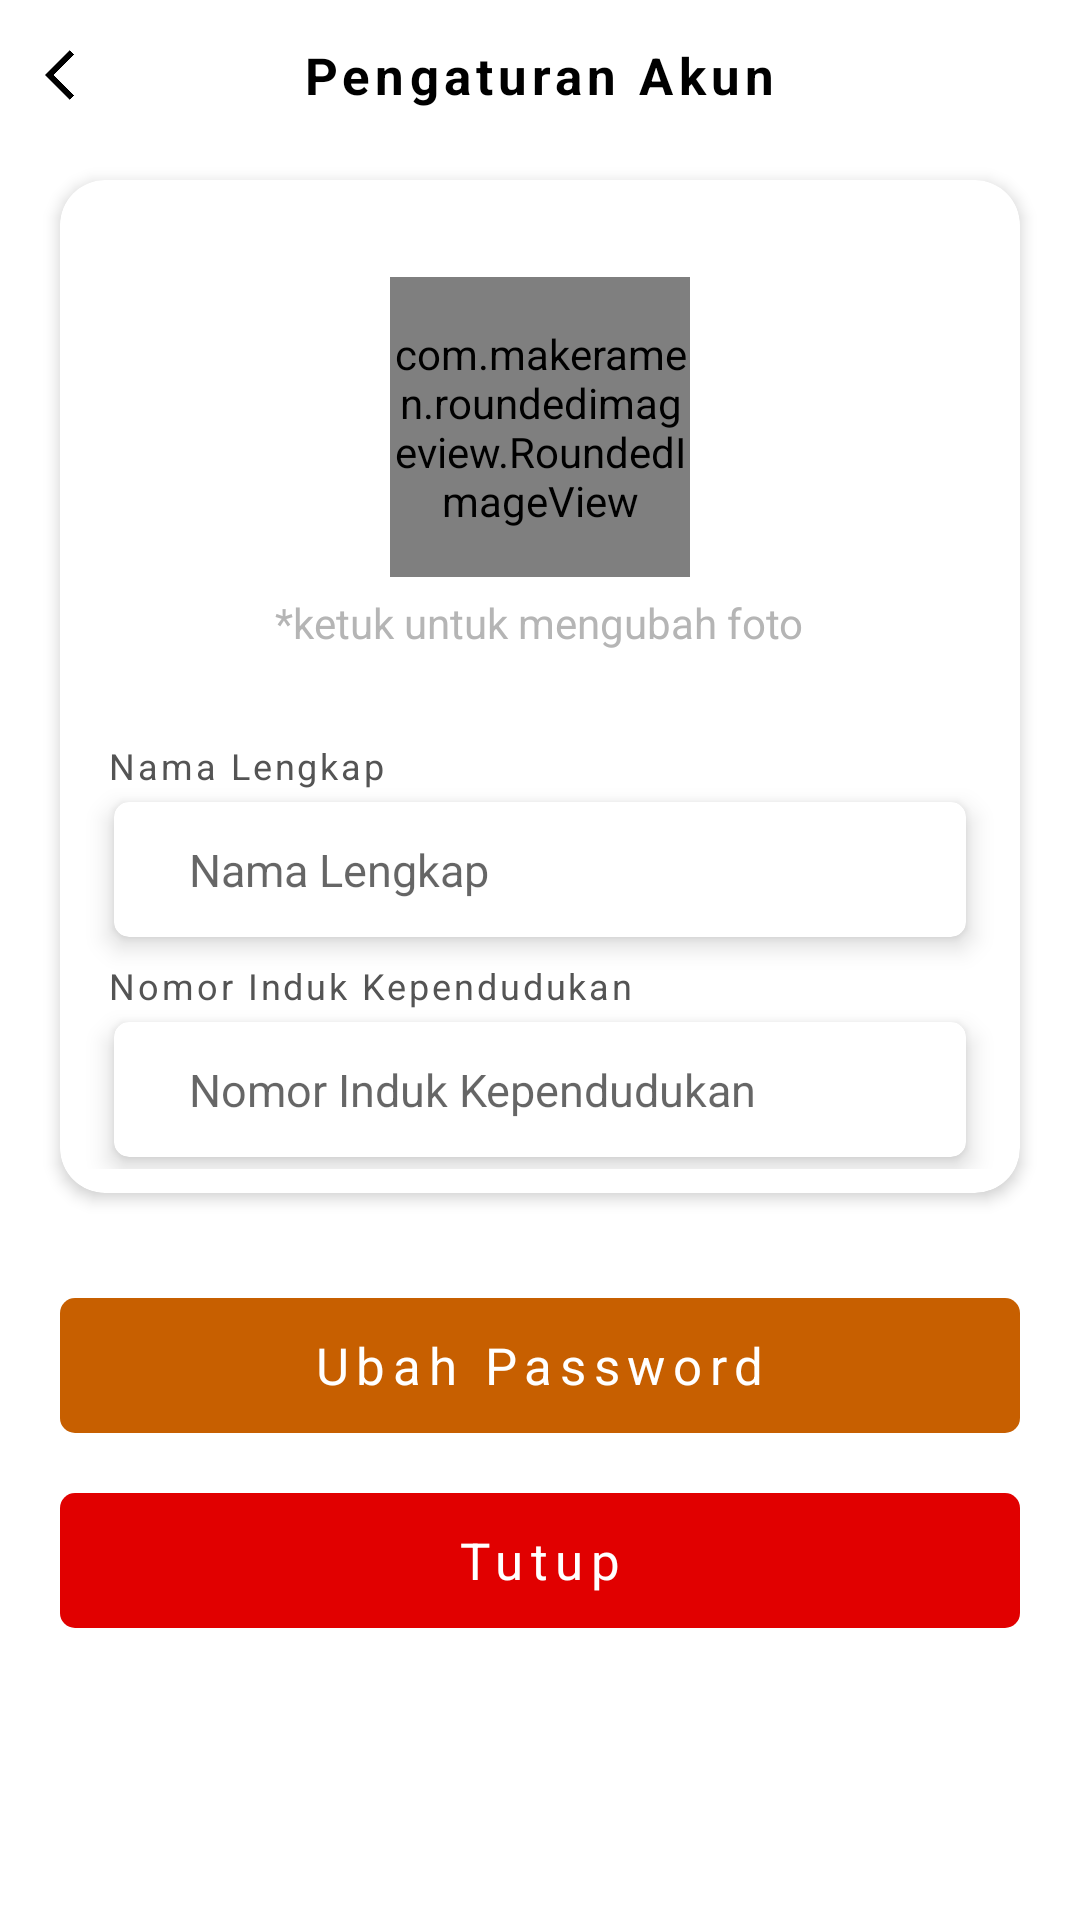

Layout XML and referenced resources for this Android screen:
<!-- AndroidManifest.xml: application theme Theme.EnakWangiApp -->
<!-- res/layout/activity_pengaturan_akun_petugas.xml -->
<?xml version="1.0" encoding="utf-8"?>
<RelativeLayout
    xmlns:android="http://schemas.android.com/apk/res/android"
    xmlns:tools="http://schemas.android.com/tools"
    xmlns:app="http://schemas.android.com/apk/res-auto"
    android:layout_width="match_parent"
    android:layout_height="match_parent"
    android:background="@color/white"
    tools:context=".View.Activity.PengaturanAkunPetugasActivity">

    <RelativeLayout
        android:id="@+id/toolbar_area"
        android:layout_width="match_parent"
        android:layout_height="@dimen/dp_50"
        android:background="@color/white">

        <TextView
            android:id="@+id/text_pemilik"
            android:layout_width="wrap_content"
            android:layout_height="wrap_content"
            android:text="Pengaturan Akun"
            android:textSize="@dimen/text_size_17"
            android:letterSpacing="0.1"
            android:textColor="@color/black"
            android:layout_centerInParent="true"
            android:textStyle="bold"/>

        <ImageView
            android:id="@+id/btn_back"
            android:layout_width="@dimen/dp_20"
            android:layout_height="@dimen/dp_20"
            android:src="@drawable/arrow_back"
            android:layout_alignParentLeft="true"
            android:layout_centerVertical="true"
            android:layout_marginLeft="@dimen/dp_15"/>

    </RelativeLayout>

    <androidx.core.widget.NestedScrollView
        android:layout_width="match_parent"
        android:layout_height="match_parent"
        android:layout_below="@id/toolbar_area">

        <LinearLayout
            android:id="@+id/konten_1"
            android:layout_width="match_parent"
            android:layout_height="wrap_content"
            android:orientation="vertical">

            <androidx.cardview.widget.CardView
                android:id="@+id/card_4"
                android:layout_width="match_parent"
                android:layout_height="wrap_content"
                android:layout_marginTop="@dimen/dp_10"
                android:layout_marginLeft="@dimen/dp_20"
                android:layout_marginRight="@dimen/dp_20"
                android:layout_marginBottom="@dimen/dp_5"
                app:cardCornerRadius="@dimen/dp_15"
                app:cardElevation="@dimen/dp_3">

                <LinearLayout
                    android:layout_width="match_parent"
                    android:layout_height="wrap_content"
                    android:padding="@dimen/dp_8"
                    android:orientation="vertical">

                    <RelativeLayout
                        android:layout_width="match_parent"
                        android:layout_height="wrap_content"
                        android:layout_marginBottom="@dimen/dp_30">

                        <com.makeramen.roundedimageview.RoundedImageView
                            android:id="@+id/imgUser"
                            android:layout_width="@dimen/dp_100"
                            android:layout_height="@dimen/dp_100"
                            app:riv_corner_radius="@dimen/dp_50"
                            android:layout_centerInParent="true"
                            android:src="@drawable/ic_default_user"/>

                        <TextView
                            android:layout_width="wrap_content"
                            android:layout_height="wrap_content"
                            android:layout_below="@id/imgUser"
                            android:layout_centerHorizontal="true"
                            android:layout_marginTop="@dimen/dp_30"
                            android:text="*ketuk untuk mengubah foto"
                            android:textColor="@color/grey_light"/>

                    </RelativeLayout>

                    <TextView
                        android:id="@+id/text_jenis"
                        android:layout_width="wrap_content"
                        android:layout_height="wrap_content"
                        android:layout_marginLeft="@dimen/dp_8"
                        android:text="Nama Lengkap"
                        android:textColor="@color/grey"
                        android:textStyle="normal"
                        android:letterSpacing="0.08"
                        android:textSize="@dimen/text_size_12"/>

                    <androidx.cardview.widget.CardView
                        android:layout_width="match_parent"
                        android:layout_height="@dimen/dp_45"
                        android:layout_marginTop="@dimen/dp_4"
                        android:layout_marginBottom="@dimen/dp_4"
                        android:layout_marginLeft="@dimen/dp_10"
                        android:layout_marginRight="@dimen/dp_10"
                        app:cardCornerRadius="@dimen/dp_5"
                        app:cardElevation="@dimen/dp_5">

                        <RelativeLayout
                            android:layout_width="match_parent"
                            android:layout_height="match_parent"
                            android:paddingLeft="@dimen/dp_10"
                            android:paddingRight="@dimen/dp_10">

                            <EditText
                                android:id="@+id/form_nama_lengkap"
                                android:layout_width="match_parent"
                                android:layout_height="@dimen/dp_35"
                                android:layout_centerVertical="true"
                                android:background="@drawable/bg_form"
                                android:hint="Nama Lengkap"
                                android:editable="false"
                                android:textColor="@color/grey"
                                android:textSize="@dimen/text_size_15" />

                        </RelativeLayout>

                    </androidx.cardview.widget.CardView>

                    <TextView
                        android:id="@+id/text_dosis"
                        android:layout_width="wrap_content"
                        android:layout_height="wrap_content"
                        android:layout_marginLeft="@dimen/dp_8"
                        android:layout_marginTop="@dimen/dp_4"
                        android:text="Nomor Induk Kependudukan"
                        android:textColor="@color/grey"
                        android:textStyle="normal"
                        android:letterSpacing="0.08"
                        android:textSize="@dimen/text_size_12"/>

                    <androidx.cardview.widget.CardView
                        android:layout_width="match_parent"
                        android:layout_height="@dimen/dp_45"
                        android:layout_marginTop="@dimen/dp_4"
                        android:layout_marginBottom="@dimen/dp_4"
                        android:layout_marginLeft="@dimen/dp_10"
                        android:layout_marginRight="@dimen/dp_10"
                        app:cardCornerRadius="@dimen/dp_5"
                        app:cardElevation="@dimen/dp_5">

                        <RelativeLayout
                            android:layout_width="match_parent"
                            android:layout_height="match_parent"
                            android:paddingLeft="@dimen/dp_10"
                            android:paddingRight="@dimen/dp_10">

                            <EditText
                                android:id="@+id/form_nik"
                                android:layout_width="match_parent"
                                android:layout_height="@dimen/dp_35"
                                android:layout_centerVertical="true"
                                android:background="@drawable/bg_form"
                                android:hint="Nomor Induk Kependudukan"
                                android:editable="false"
                                android:textColor="@color/grey"
                                android:textSize="@dimen/text_size_15" />

                        </RelativeLayout>

                    </androidx.cardview.widget.CardView>

                </LinearLayout>

            </androidx.cardview.widget.CardView>

            <RelativeLayout
                android:layout_width="match_parent"
                android:layout_height="wrap_content"
                android:layout_centerHorizontal="true"
                android:layout_marginTop="@dimen/dp_20"
                android:paddingRight="@dimen/dp_10"
                android:paddingLeft="@dimen/dp_10">

                <RelativeLayout
                    android:layout_width="match_parent"
                    android:layout_height="wrap_content"
                    android:layout_centerInParent="true">

                    <RelativeLayout
                        android:id="@+id/btn_ubah"
                        android:layout_width="match_parent"
                        android:layout_height="@dimen/dp_45"
                        android:layout_margin="@dimen/dp_10"
                        android:background="@drawable/bg_btn_orange"
                        android:clickable="true"
                        android:focusable="true"
                        android:foreground="?android:attr/selectableItemBackground">

                        <TextView
                            android:id="@+id/text_ubah"
                            android:layout_width="wrap_content"
                            android:layout_height="wrap_content"
                            android:layout_centerInParent="true"
                            android:text="Ubah Password"
                            android:letterSpacing="0.15"
                            android:textColor="@color/white"
                            android:textSize="@dimen/text_size_17"
                            android:textStyle="normal" />

                    </RelativeLayout>

                </RelativeLayout>

            </RelativeLayout>

            <RelativeLayout
                android:layout_width="match_parent"
                android:layout_height="wrap_content"
                android:layout_centerHorizontal="true"
                android:paddingRight="@dimen/dp_10"
                android:paddingLeft="@dimen/dp_10">

                <RelativeLayout
                    android:layout_width="match_parent"
                    android:layout_height="wrap_content"
                    android:layout_centerInParent="true">

                    <RelativeLayout
                        android:id="@+id/btn_tutup"
                        android:layout_width="match_parent"
                        android:layout_height="@dimen/dp_45"
                        android:layout_margin="@dimen/dp_10"
                        android:background="@drawable/bg_btn_red"
                        android:clickable="true"
                        android:focusable="true"
                        android:foreground="?android:attr/selectableItemBackground">

                        <TextView
                            android:id="@+id/text_masuk"
                            android:layout_width="wrap_content"
                            android:layout_height="wrap_content"
                            android:layout_centerInParent="true"
                            android:text="Tutup"
                            android:letterSpacing="0.15"
                            android:textColor="@color/white"
                            android:textSize="@dimen/text_size_17"
                            android:textStyle="normal" />

                    </RelativeLayout>

                </RelativeLayout>

            </RelativeLayout>

        </LinearLayout>

    </androidx.core.widget.NestedScrollView>

</RelativeLayout>
<!-- resources referenced by this layout -->
<resources>
  <color name="black">#FF000000</color>
  <color name="grey">#545454</color>
  <color name="grey_light">#B5B5B5</color>
  <color name="white">#FFFFFFFF</color>
  <dimen name="dp_10">10dp</dimen>
  <dimen name="dp_100">100dp</dimen>
  <dimen name="dp_15">15dp</dimen>
  <dimen name="dp_20">20dp</dimen>
  <dimen name="dp_3">3dp</dimen>
  <dimen name="dp_30">30dp</dimen>
  <dimen name="dp_35">35dp</dimen>
  <dimen name="dp_4">4dp</dimen>
  <dimen name="dp_45">45dp</dimen>
  <dimen name="dp_5">5dp</dimen>
  <dimen name="dp_50">50dp</dimen>
  <dimen name="dp_8">8dp</dimen>
  <dimen name="text_size_12">12sp</dimen>
  <dimen name="text_size_15">15sp</dimen>
  <dimen name="text_size_17">17sp</dimen>
  <!-- drawable arrow_back: png bitmap (drawable, 3595 bytes) -->
  <!-- drawable bg_btn_orange (drawable) -->
  <shape xmlns:android="http://schemas.android.com/apk/res/android">
      <solid android:color="@color/orange"/>
      <corners android:radius="@dimen/dp_5"/>
      <padding android:left="@dimen/dp_3" android:top="@dimen/dp_1"
          android:right="@dimen/dp_3" android:bottom="@dimen/dp_1" />
  </shape>
  <!-- drawable bg_btn_red (drawable) -->
  <shape xmlns:android="http://schemas.android.com/apk/res/android">
      <solid android:color="@color/red"/>
      <corners android:radius="@dimen/dp_5"/>
      <padding android:left="@dimen/dp_3" android:top="@dimen/dp_1"
          android:right="@dimen/dp_3" android:bottom="@dimen/dp_1" />
  </shape>
  <!-- drawable bg_form (drawable) -->
  <shape xmlns:android="http://schemas.android.com/apk/res/android">
      <solid android:color="#FFF"/>
      <corners android:radius="@dimen/dp_5"/>
      <padding android:left="@dimen/dp_15" android:top="0dp"
          android:right="0dp" android:bottom="0dp" />
  </shape>
  <style name="Theme.EnakWangiApp" parent="Theme.MaterialComponents.Light.NoActionBar">
          
          <item name="colorPrimary">@color/green</item>
          <item name="colorPrimaryVariant">@color/green_bar</item>
          <item name="colorOnPrimary">@color/white</item>
          
          <item name="colorSecondary">@color/teal_200</item>
          <item name="colorSecondaryVariant">@color/teal_700</item>
          <item name="colorOnSecondary">@color/black</item>
          
          <item name="android:statusBarColor" tools:targetApi="l">?attr/colorPrimaryVariant</item>
          
      </style>
  <color name="orange">#C75F00</color>
  <dimen name="dp_1">1dp</dimen>
  <color name="red">#E10000</color>
  <color name="green">#014B11</color>
  <color name="green_bar">#3A7A48</color>
  <color name="teal_200">#014B11</color>
  <color name="teal_700">#FF018786</color>
</resources>
